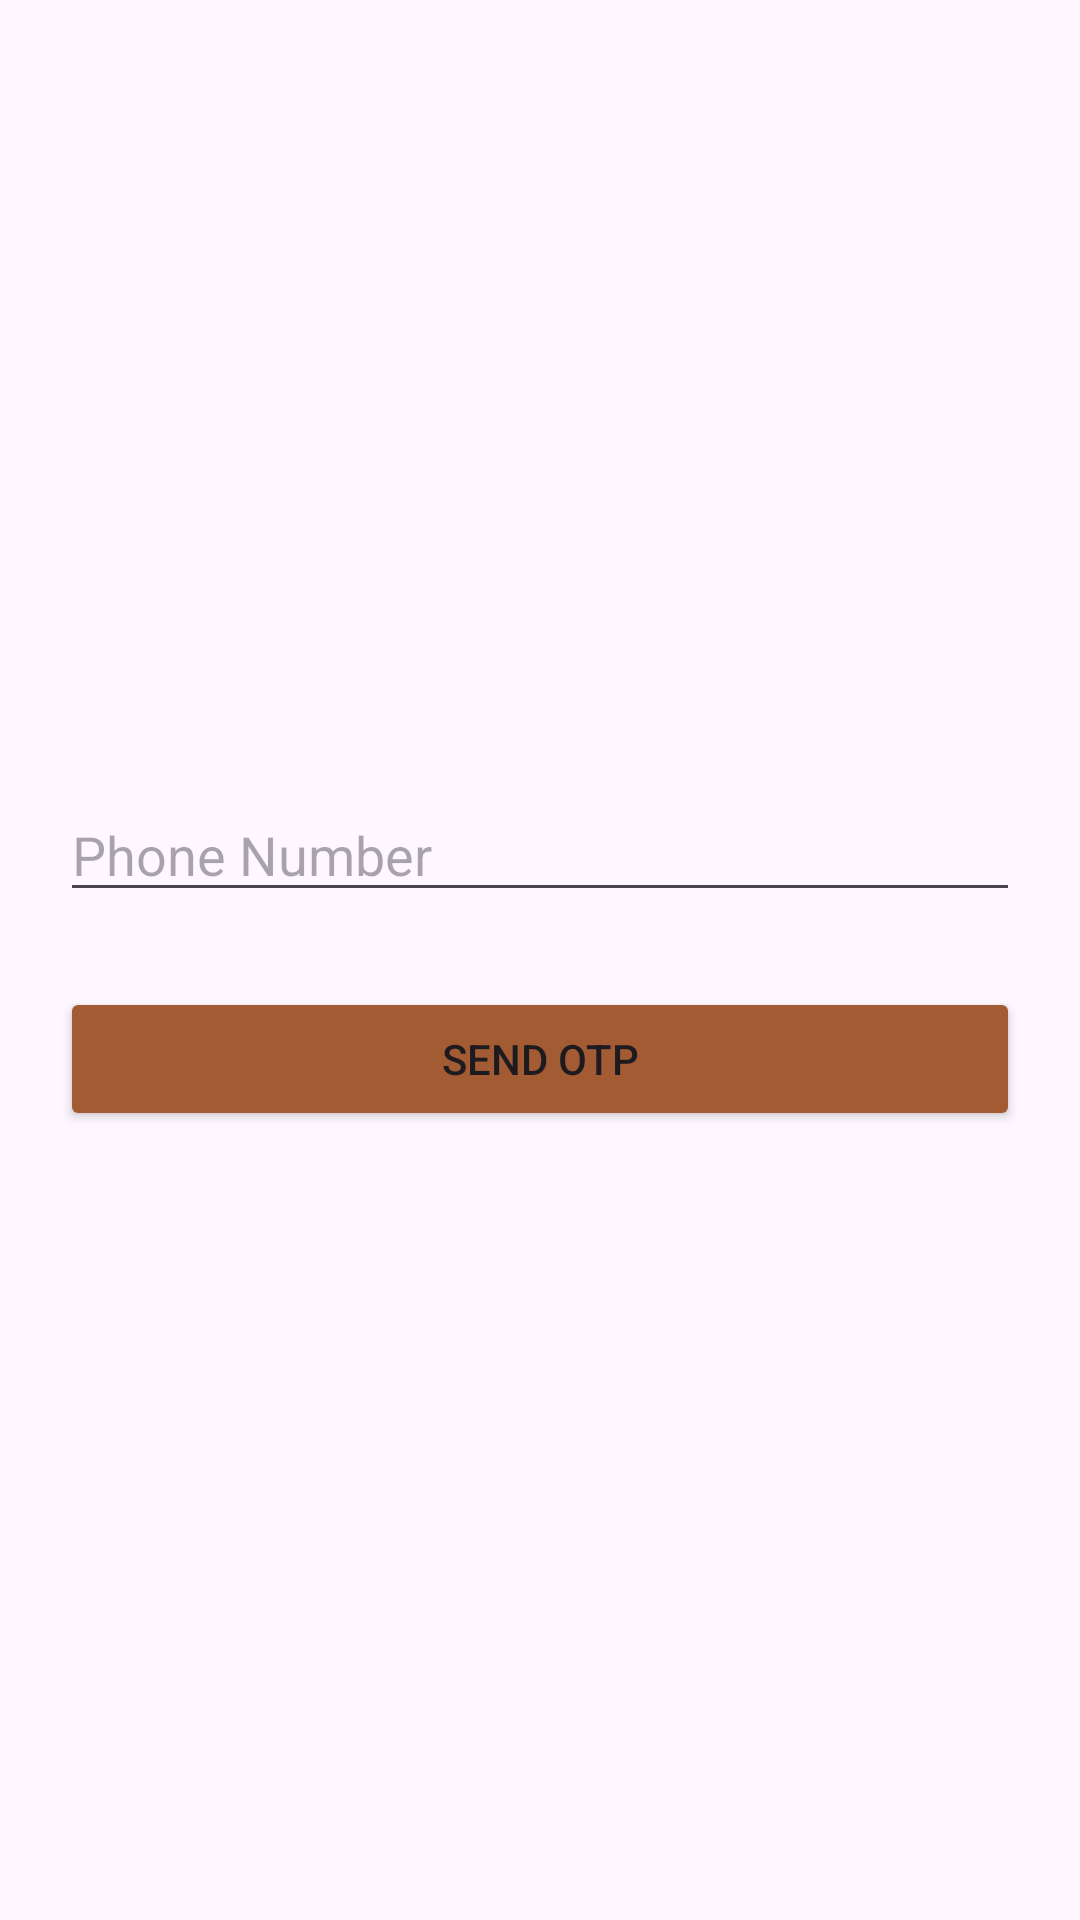

Write the Android layout XML for this screen, with the resource values it uses.
<!-- AndroidManifest.xml: application theme Theme.IntelligentPesticider -->
<!-- res/layout/fragment_phone_login.xml -->
<LinearLayout xmlns:android="http://schemas.android.com/apk/res/android"
    xmlns:tools="http://schemas.android.com/tools"
    android:orientation="vertical"
    android:padding="20dp"
    android:gravity="center"
    android:layout_width="match_parent"
    android:layout_height="match_parent">

    <EditText
        android:id="@+id/edtPhone"
        android:hint="Phone Number"
        android:inputType="phone"
        android:layout_width="match_parent"
        android:layout_height="wrap_content"
        tools:ignore="Autofill,HardcodedText" />

    <Button
        android:id="@+id/btnSendOtp"
        android:text="Send OTP"
        android:layout_width="match_parent"
        android:layout_height="wrap_content"
        android:layout_marginTop="25dp"
        android:backgroundTint="#A35B33"
        tools:ignore="HardcodedText" />


    <TextView
        android:id="@+id/txtResend"
        android:focusable="true"
        android:text="Resend OTP"
        android:textSize="14sp"
        android:textColor="#874b2a"
        android:layout_marginTop="10dp"
        android:visibility="gone"
        android:clickable="true"
        android:layout_width="wrap_content"
        android:layout_height="wrap_content"
        tools:ignore="HardcodedText" />

</LinearLayout>
<!-- resources referenced by this layout -->
<resources>
  <style name="Theme.IntelligentPesticider" parent="Base.Theme.IntelligentPesticider" />
  <style name="Base.Theme.IntelligentPesticider" parent="Theme.Material3.DayNight.NoActionBar">
          
           <item name="colorPrimary">@color/colorPrimary</item>
      </style>
  <color name="colorPrimary">#A35B33</color>
</resources>
